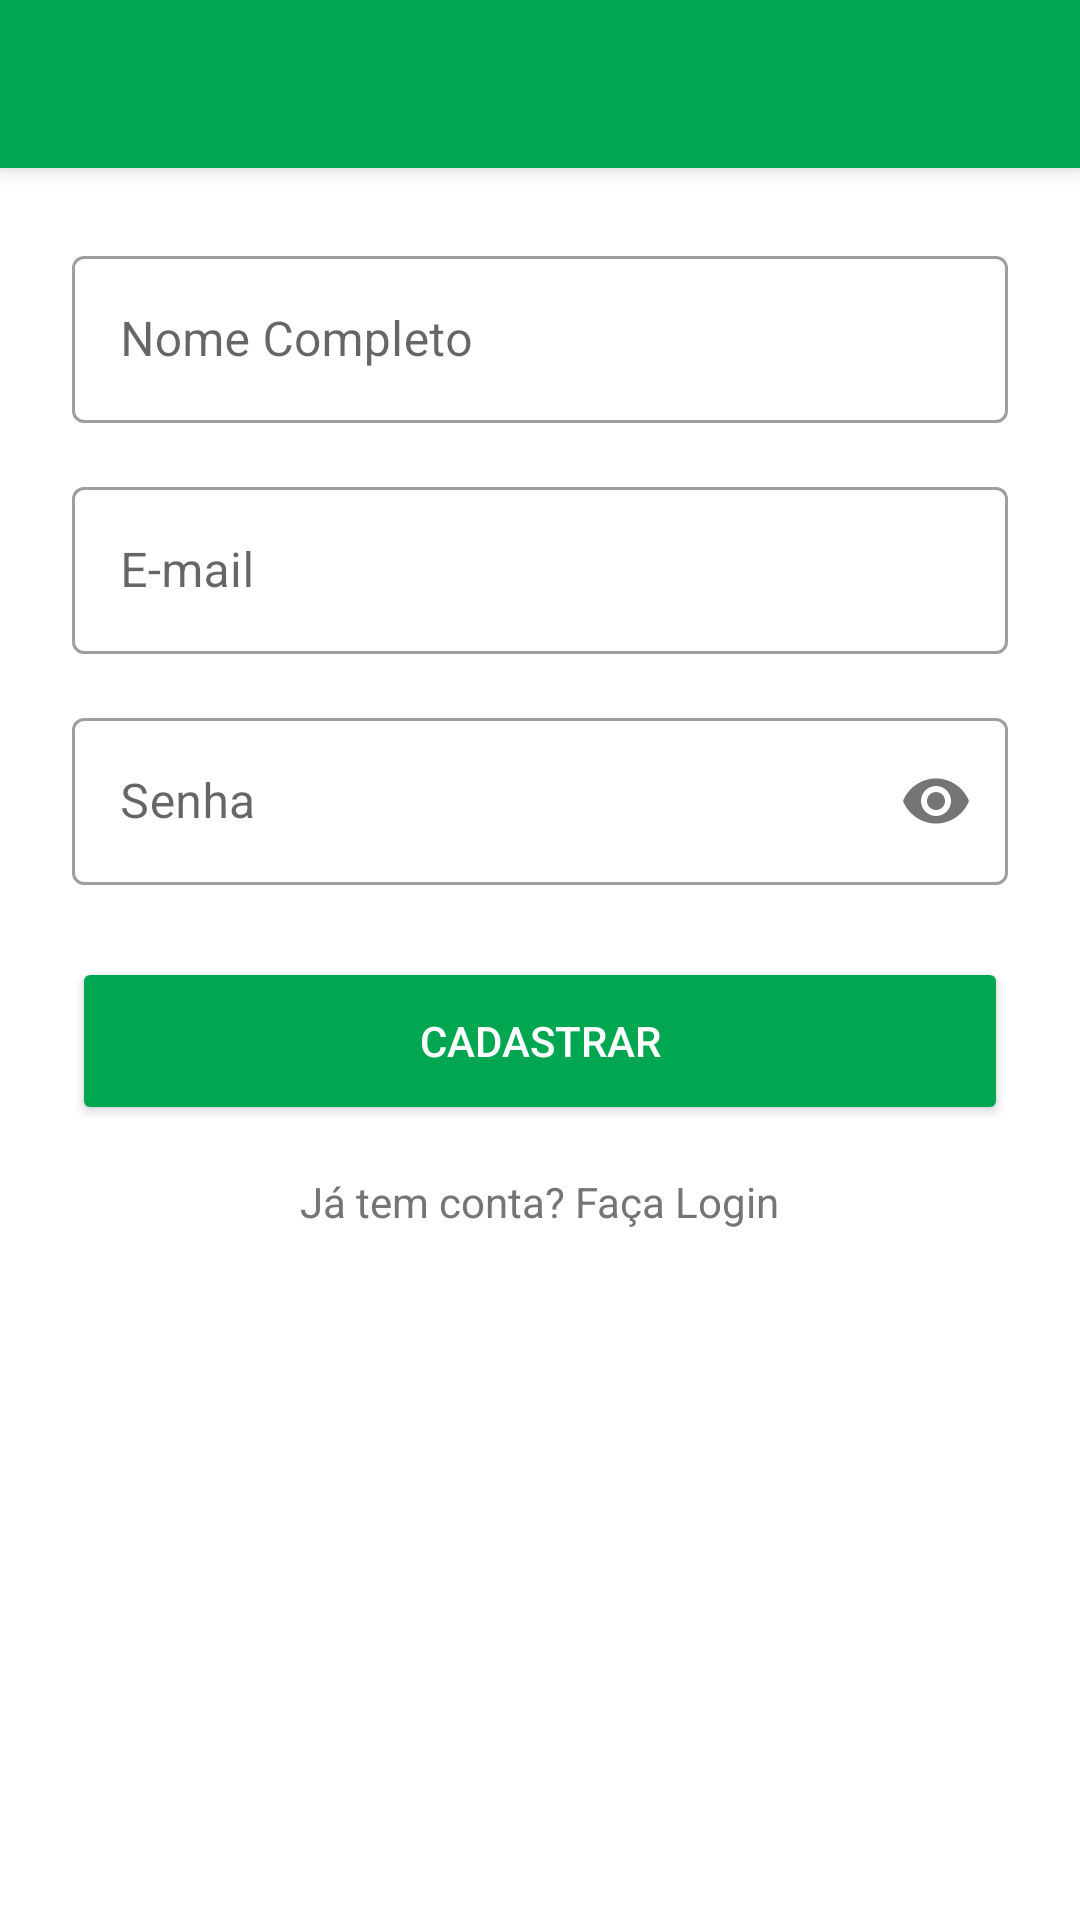

Layout XML and referenced resources for this Android screen:
<!-- AndroidManifest.xml: application theme Theme.Locadora -->
<!-- res/layout/activity_register.xml -->
<?xml version="1.0" encoding="utf-8"?>
<LinearLayout xmlns:android="http://schemas.android.com/apk/res/android"
    xmlns:app="http://schemas.android.com/apk/res-auto"
    android:layout_width="match_parent"
    android:layout_height="match_parent"
    android:orientation="vertical">

    <androidx.appcompat.widget.Toolbar
        android:id="@+id/toolbar"
        android:layout_width="match_parent"
        android:layout_height="?attr/actionBarSize"
        android:background="@color/localiza_green"
        android:elevation="4dp"
        android:theme="@style/ThemeOverlay.AppCompat.Dark.ActionBar"
        app:titleTextColor="@color/white" />

    <ScrollView
        android:layout_width="match_parent"
        android:layout_height="match_parent"
        android:fillViewport="true"
        android:background="@color/white">

        <LinearLayout
            android:layout_width="match_parent"
            android:layout_height="wrap_content"
            android:orientation="vertical"
            android:padding="24dp">

            <com.google.android.material.textfield.TextInputLayout
                android:layout_width="match_parent"
                android:layout_height="wrap_content"
                android:layout_marginBottom="16dp"
                style="@style/Widget.MaterialComponents.TextInputLayout.OutlinedBox">

            <com.google.android.material.textfield.TextInputEditText
                android:id="@+id/etFullName"
                android:layout_width="match_parent"
                android:layout_height="wrap_content"
                android:hint="@string/full_name_hint"
                android:inputType="textPersonName"/>
        </com.google.android.material.textfield.TextInputLayout>

        <com.google.android.material.textfield.TextInputLayout
            android:layout_width="match_parent"
            android:layout_height="wrap_content"
            android:layout_marginBottom="16dp"
            style="@style/Widget.MaterialComponents.TextInputLayout.OutlinedBox">

            <com.google.android.material.textfield.TextInputEditText
                android:id="@+id/etEmail"
                android:layout_width="match_parent"
                android:layout_height="wrap_content"
                android:hint="@string/email_hint"
                android:inputType="textEmailAddress"/>
        </com.google.android.material.textfield.TextInputLayout>

        <com.google.android.material.textfield.TextInputLayout
            android:layout_width="match_parent"
            android:layout_height="wrap_content"
            android:layout_marginBottom="24dp"
            style="@style/Widget.MaterialComponents.TextInputLayout.OutlinedBox"
            app:passwordToggleEnabled="true">

            <com.google.android.material.textfield.TextInputEditText
                android:id="@+id/etPassword"
                android:layout_width="match_parent"
                android:layout_height="wrap_content"
                android:hint="@string/password_hint"
                android:inputType="textPassword"/>
        </com.google.android.material.textfield.TextInputLayout>

        <Button
            android:id="@+id/btnRegister"
            android:layout_width="match_parent"
            android:layout_height="56dp"
            android:text="@string/register_button"
            android:backgroundTint="@color/localiza_green"
            android:textColor="@color/white"
            android:layout_marginBottom="16dp"/>

        <TextView
            android:id="@+id/tvLogin"
            android:layout_width="wrap_content"
            android:layout_height="wrap_content"
            android:text="@string/login_text"
            android:textColor="@color/gray_text"
            android:layout_gravity="center"
            android:clickable="true"
            android:focusable="true"/>

        </LinearLayout>
    </ScrollView>
</LinearLayout>
<!-- resources referenced by this layout -->
<resources>
  <color name="gray_text">#757575</color>
  <color name="localiza_green">#00A650</color>
  <color name="white">#FFFFFF</color>
  <string name="email_hint">E-mail</string>
  <string name="full_name_hint">Nome Completo</string>
  <string name="login_text">Já tem conta? Faça Login</string>
  <string name="password_hint">Senha</string>
  <string name="register_button">Cadastrar</string>
  <style name="Theme.Locadora" parent="Theme.MaterialComponents.Light.NoActionBar">
          
          <item name="colorPrimary">@color/localiza_green</item>
          <item name="colorPrimaryVariant">@color/localiza_green</item>
          <item name="colorOnPrimary">@color/white</item>
          
          <item name="colorSecondary">@color/teal_200</item>
          <item name="colorSecondaryVariant">@color/teal_700</item>
          <item name="colorOnSecondary">@color/black</item>
          
          <item name="android:statusBarColor">?attr/colorPrimaryVariant</item>
          
      </style>
  <color name="teal_200">#FF03DAC5</color>
  <color name="teal_700">#FF018786</color>
  <color name="black">#000000</color>
</resources>
